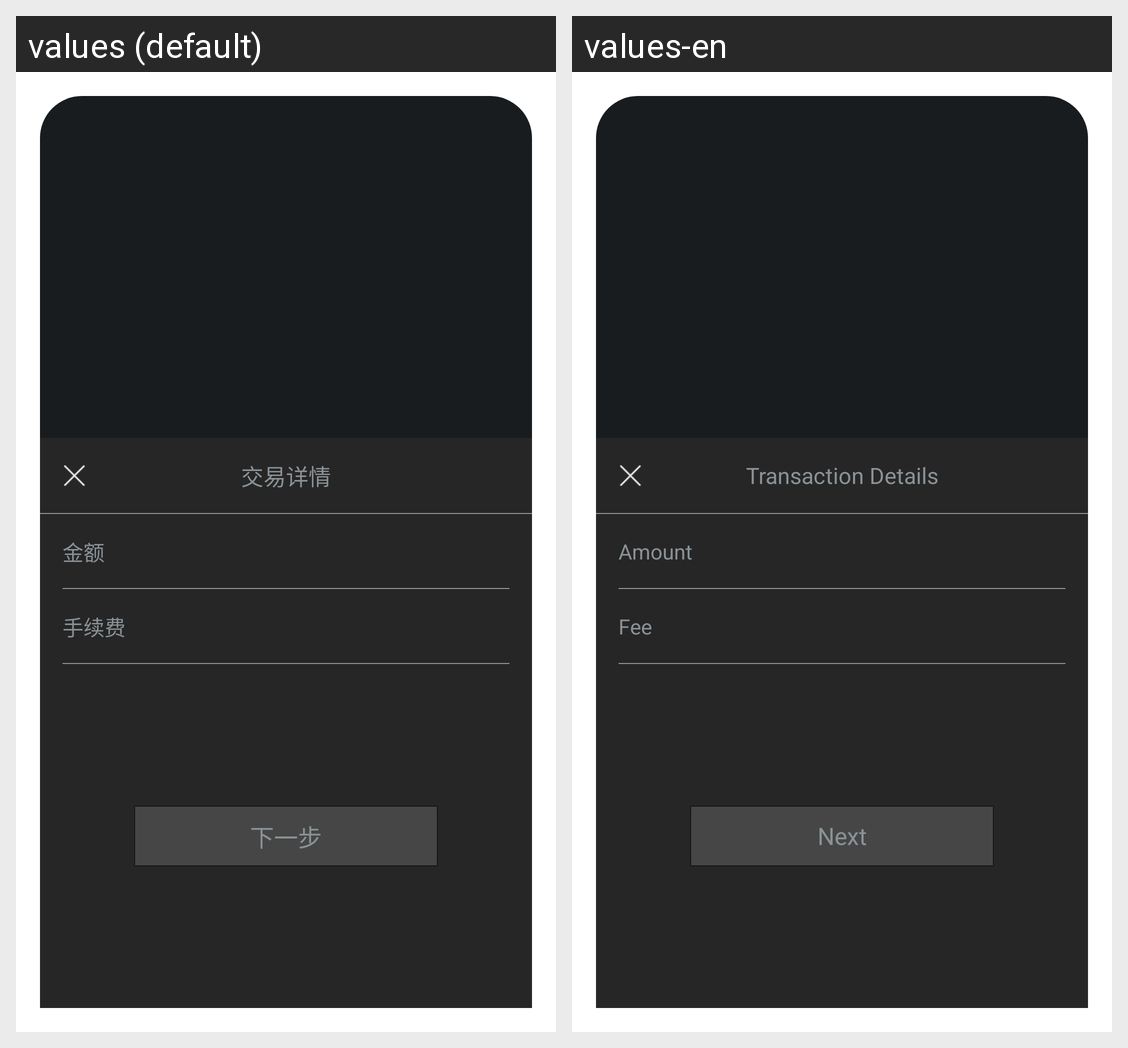

For this localized Android screen grid, give each drawn string resource with its value in every locale shown.
Android screen res/layout/activity_vote_transfer.xml rendered under 2 locales, left to right: values (default), values-en. Device: Nexus 5 (rendered at 1080×1920; each locale shown at half size, 540×960, under a caption strip naming it); theme App.
Strings drawn on this screen, with the default value and each locale's value (text and hints the layout hard-codes, and strings that could not be matched under every locale, appear in the picture but are not listed):

transactiondetail
  values: 交易详情
  values-en: Transaction Details

amount
  values: 金额
  values-en: Amount

charge
  values: 手续费
  values-en: Fee

next
  values: 下一步
  values-en: Next
